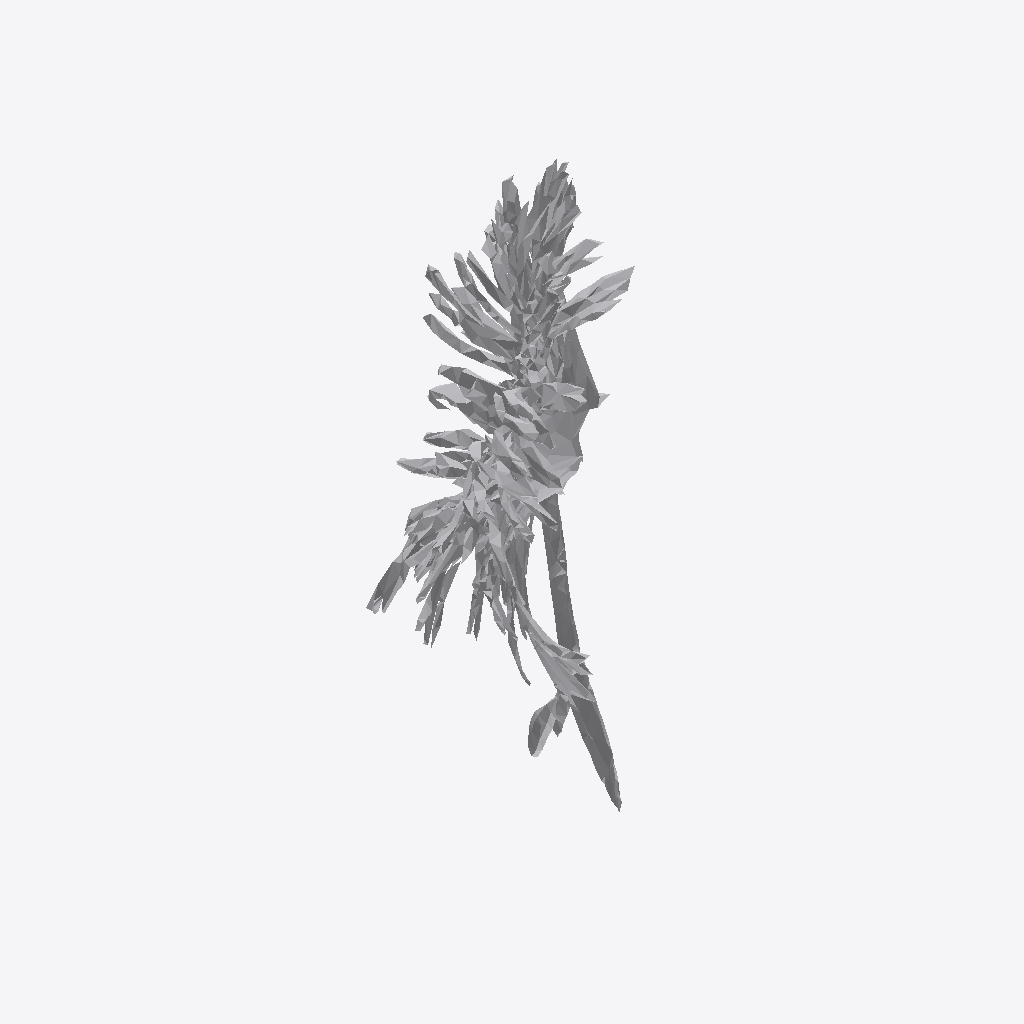
Isometric view of an IFC building model (IFC-SPF (STEP), schema IFC4, length unit metre), seen from the south-west, elements coloured by IFC class: 1 other element (light grey).
Extent 0.9 m × 1.2 m × 1.8 m (x, y, z). Storeys (1): Ground Floor at 0.00 m. Elements (1): 1 IfcFurniture.

HEADER;
FILE_DESCRIPTION(('ViewDefinition [CoordinationView]'),'2;1');
FILE_NAME('','2026-07-12T10:16:24',(''),(''),'IfcOpenShell 0.8.0','IfcOpenShell 0.8.0','');
FILE_SCHEMA(('IFC4'));
ENDSEC;
DATA;
#17=IFCPROJECT('3oFzSUtxj2$RdbUvEvNvW$',#5,'Office Project',$,$,$,$,(#15),#10);
#20=IFCSITE('0B2VogSmPDyhk83zrGCW12',#5,'Site',$,$,#19,$,$,.ELEMENT.,$,$,$,$,$);
#22=IFCBUILDING('2NpCPxvwP6kAvCNNbgmTEk',#5,'Building',$,$,#21,$,$,.ELEMENT.,$,$,$);
#24=IFCBUILDINGSTOREY('1N1TgDSuPF_vB21xZwSyan',#5,'Ground Floor',$,$,#23,$,$,.ELEMENT.,0.0);
#35=IFCFURNITURE('3JA$QxZf95cugKZpMUu3yk',#5,'list05_planter',$,$,#34,#31,$,$);
ENDSEC;
